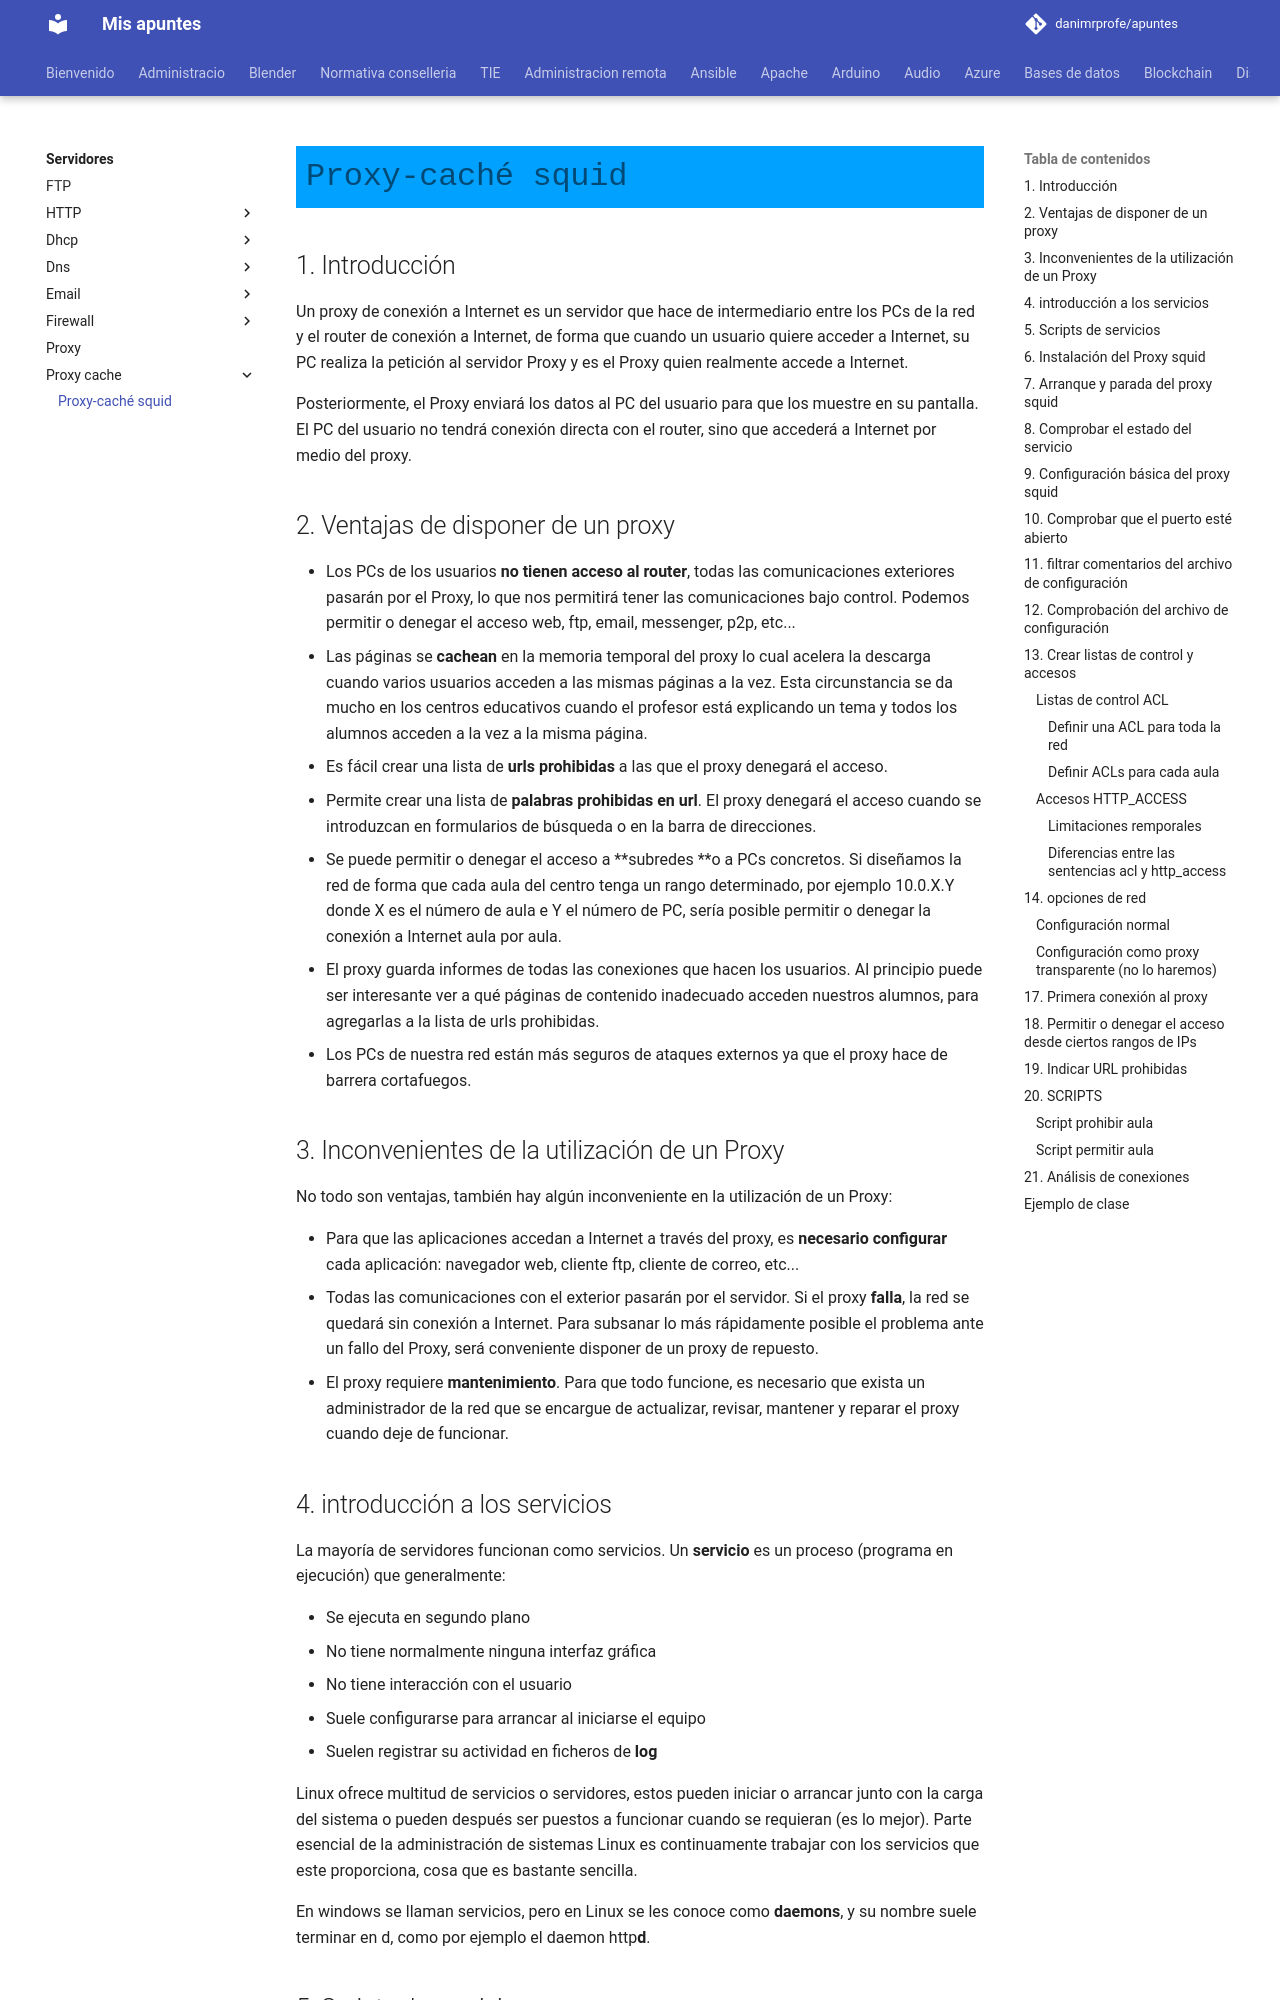

repository: danimrprofe/apuntes · page: servidores/proxy-cache/squid/index.html · generator: mkdocs

# Proxy-caché squid

## 1. Introducción

Un proxy de conexión a Internet es un servidor que hace de intermediario entre los PCs de la red y el router de conexión a Internet, de forma que cuando un usuario quiere acceder a Internet, su PC realiza la petición al servidor Proxy y es el Proxy quien realmente accede a Internet.

Posteriormente, el Proxy enviará los datos al PC del usuario para que los muestre en su pantalla. El PC del usuario no tendrá conexión directa con el router, sino que accederá a Internet por medio del proxy.

## 2. Ventajas de disponer de un proxy

- Los PCs de los usuarios **no tienen acceso al router**, todas las comunicaciones exteriores pasarán por el Proxy, lo que nos permitirá tener las comunicaciones bajo control. Podemos permitir o denegar el acceso web, ftp, email, messenger, p2p, etc...
- Las páginas se **cachean** en la memoria temporal del proxy lo cual acelera la descarga cuando varios usuarios acceden a las mismas páginas a la vez. Esta circunstancia se da mucho en los centros educativos cuando el profesor está explicando un tema y todos los alumnos acceden a la vez a la misma página.
- Es fácil crear una lista de **urls prohibidas** a las que el proxy denegará el acceso.
- Permite crear una lista de **palabras prohibidas en url**. El proxy denegará el acceso cuando se introduzcan en formularios de búsqueda o en la barra de direcciones.
- Se puede permitir o denegar el acceso a **subredes **o a PCs concretos. Si diseñamos la red de forma que cada aula del centro tenga un rango determinado, por ejemplo 10.0.X.Y donde X es el número de aula e Y el número de PC, sería posible permitir o denegar la conexión a Internet aula por aula.
- El proxy guarda informes de todas las conexiones que hacen los usuarios. Al principio puede ser interesante ver a qué páginas de contenido inadecuado acceden nuestros alumnos, para agregarlas a la lista de urls prohibidas.
- Los PCs de nuestra red están más seguros de ataques externos ya que el proxy hace de barrera cortafuegos.

## 3. Inconvenientes de la utilización de un Proxy

No todo son ventajas, también hay algún inconveniente en la utilización de un Proxy:

- Para que las aplicaciones accedan a Internet a través del proxy, es **necesario configurar** cada aplicación: navegador web, cliente ftp, cliente de correo, etc...
- Todas las comunicaciones con el exterior pasarán por el servidor. Si el proxy **falla**, la red se quedará sin conexión a Internet. Para subsanar lo más rápidamente posible el problema ante un fallo del Proxy, será conveniente disponer de un proxy de repuesto.
- El proxy requiere **mantenimiento**. Para que todo funcione, es necesario que exista un administrador de la red que se encargue de actualizar, revisar, mantener y reparar el proxy cuando deje de funcionar.
